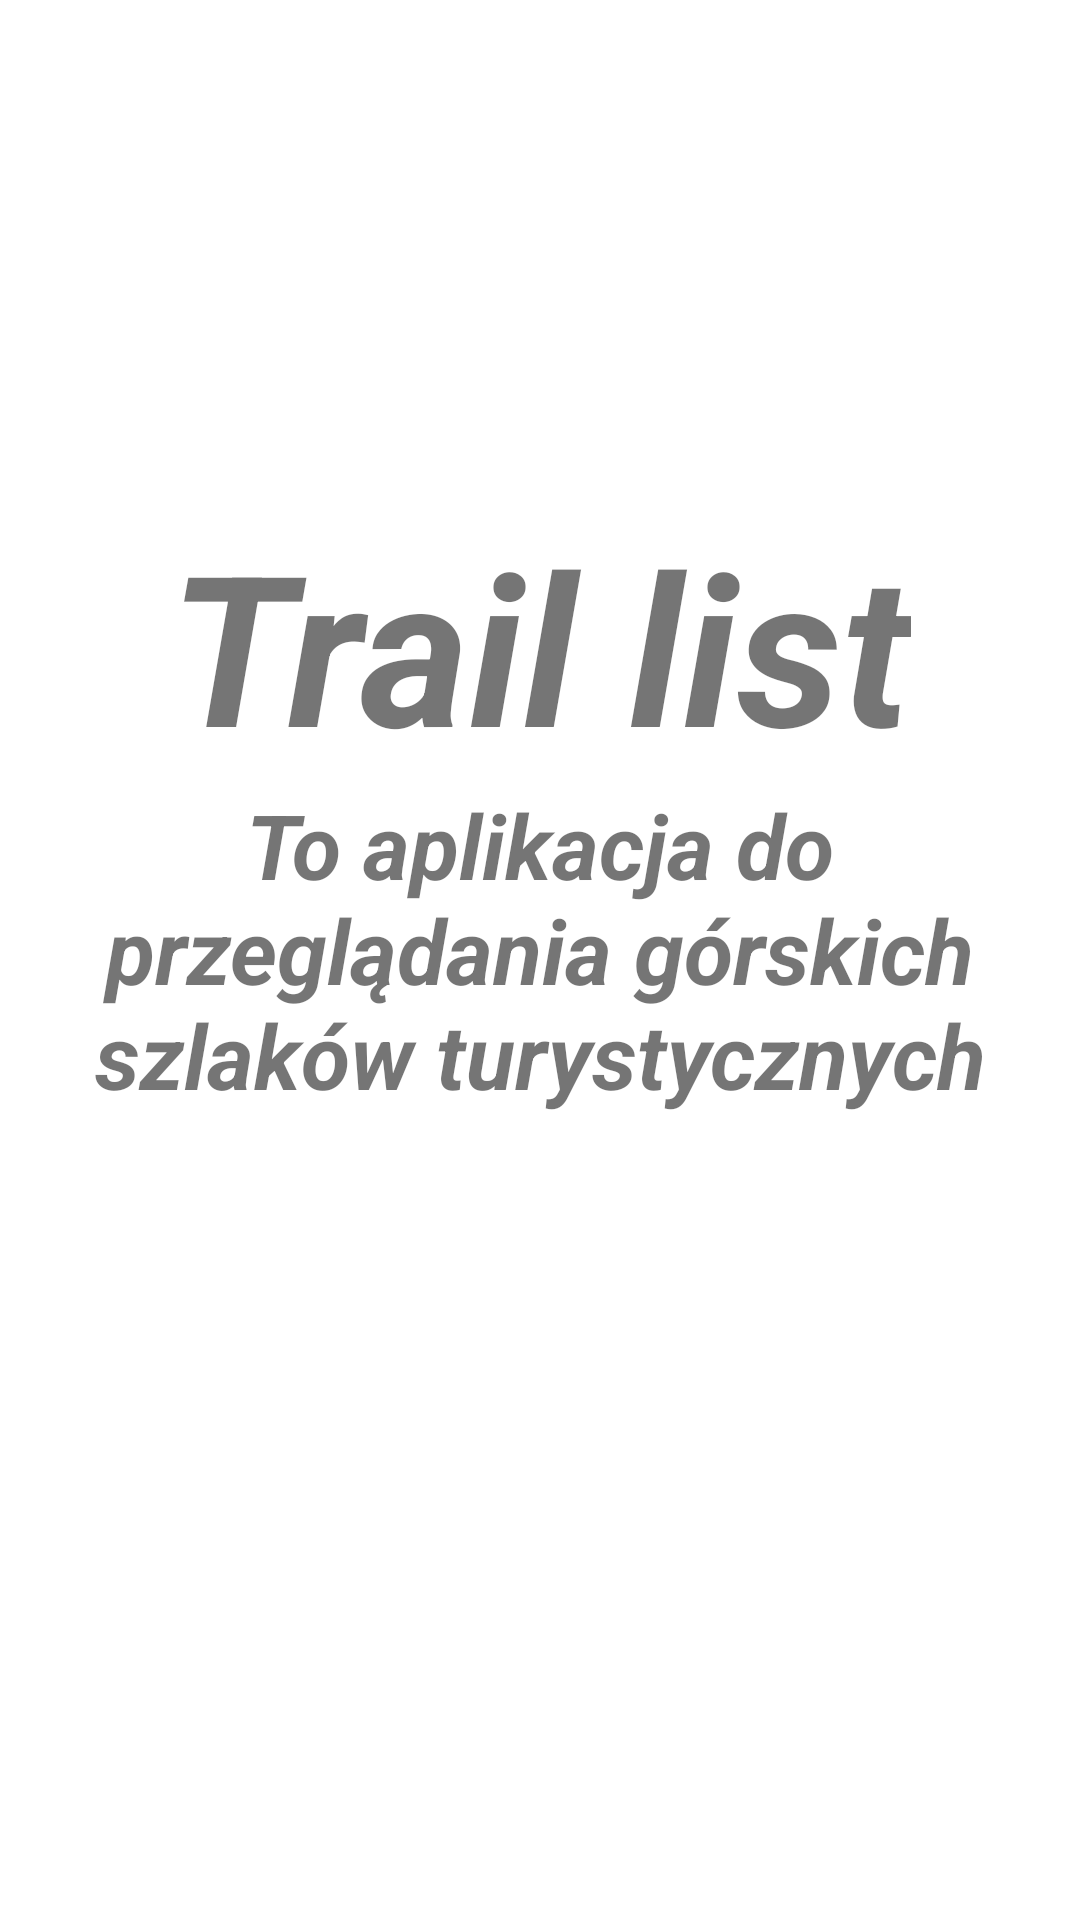

Layout XML and referenced resources for this Android screen:
<!-- AndroidManifest.xml: application theme AppTheme -->
<!-- res/layout/fragment_start.xml -->
<?xml version="1.0" encoding="utf-8"?>
<androidx.constraintlayout.widget.ConstraintLayout xmlns:android="http://schemas.android.com/apk/res/android"
    xmlns:tools="http://schemas.android.com/tools"
    android:layout_width="match_parent"
    android:layout_height="match_parent"
    xmlns:app="http://schemas.android.com/apk/res-auto"
    tools:context=".StartFragment">


    <TextView
        android:id="@+id/startText"
        android:layout_width="wrap_content"
        android:layout_height="wrap_content"
        android:text="Trail list"
        android:textSize="70sp"
        android:textStyle="bold|italic"
        app:layout_constraintBottom_toBottomOf="parent"
        app:layout_constraintEnd_toEndOf="parent"
        app:layout_constraintStart_toStartOf="parent"
        app:layout_constraintTop_toTopOf="parent"
        app:layout_constraintVertical_bias="0.308" />

    <TextView
        android:id="@+id/appDescription"
        android:layout_width="wrap_content"
        android:layout_height="wrap_content"
        android:text="@string/opisStronyGlownej"
        android:textAlignment="center"
        android:textSize="30sp"
        android:textStyle="bold|italic"
        app:layout_constraintBottom_toBottomOf="parent"
        app:layout_constraintEnd_toEndOf="parent"
        app:layout_constraintHorizontal_bias="1.0"
        app:layout_constraintStart_toStartOf="parent"
        app:layout_constraintTop_toBottomOf="@id/startText"
        app:layout_constraintVertical_bias="0.0" />

</androidx.constraintlayout.widget.ConstraintLayout>
<!-- resources referenced by this layout -->
<resources>
  <string name="opisStronyGlownej">To aplikacja do przeglądania górskich szlaków turystycznych</string>
  <style name="AppTheme" parent="Theme.MaterialComponents.DayNight.NoActionBar">
          <item name="colorPrimary">#080</item>
          <item name="colorPrimaryDark">#060</item>
          <item name="colorAccent">#f60</item>
      </style>
</resources>
